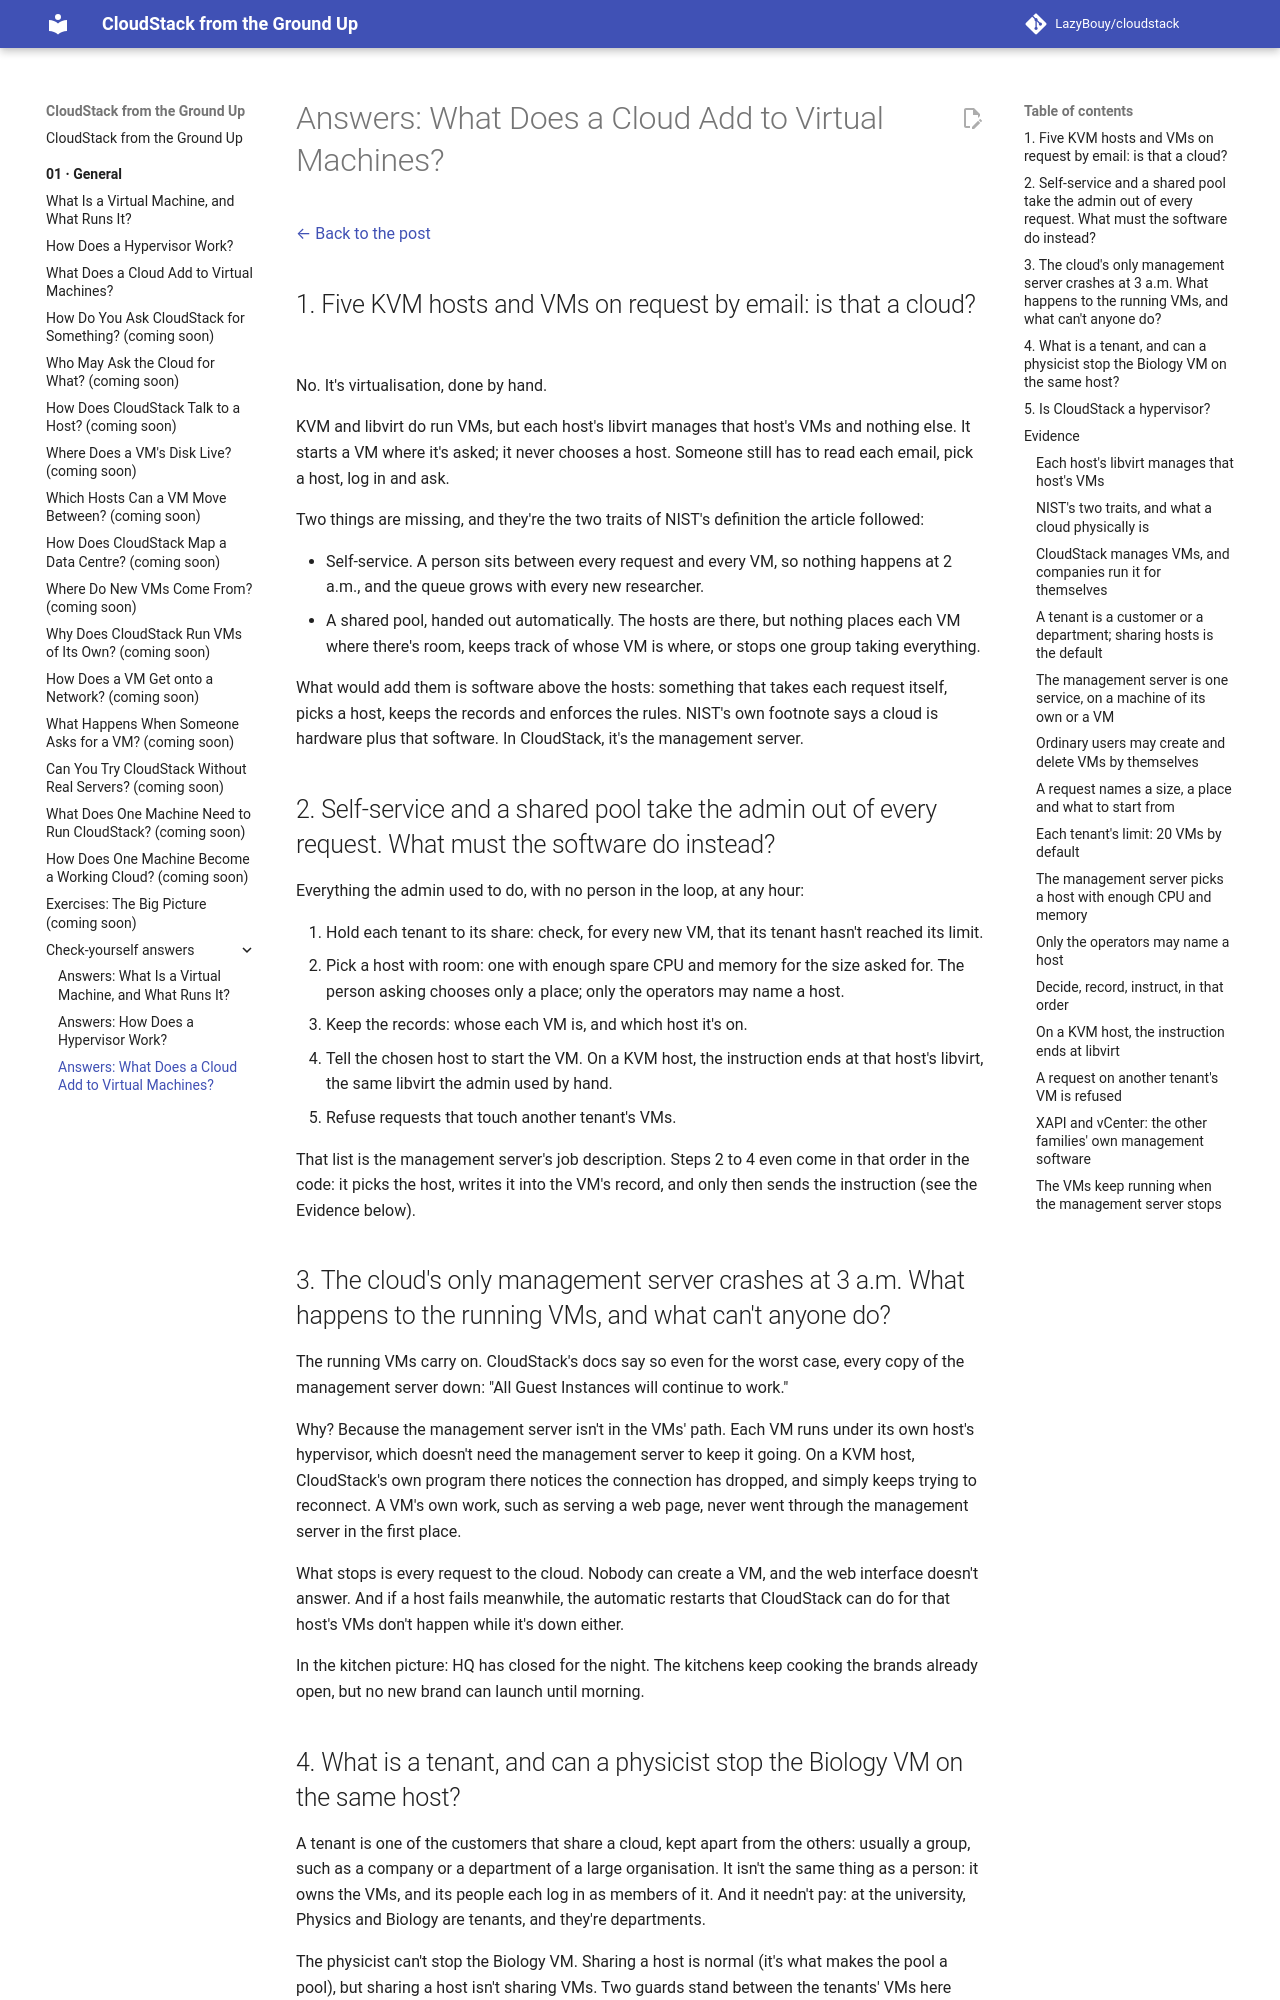

repository: LazyBouy/cloudstack · page: 01.General/99.Check-Yourself-Answers/03.What-A-Cloud-Adds/index.html · generator: mkdocs

# Answers: What Does a Cloud Add to Virtual Machines?

[← Back to the post](../03.What-A-Cloud-Adds.md)

## 1. Five KVM hosts and VMs on request by email: is that a cloud?

No. It's virtualisation, done by hand.

KVM and libvirt do run VMs, but each host's libvirt manages that host's VMs and nothing else. It starts a VM where it's asked; it never chooses a host. Someone still has to read each email, pick a host, log in and ask.

Two things are missing, and they're the two traits of NIST's definition the article followed:

- Self-service. A person sits between every request and every VM, so nothing happens at 2 a.m., and the queue grows with every new researcher.
- A shared pool, handed out automatically. The hosts are there, but nothing places each VM where there's room, keeps track of whose VM is where, or stops one group taking everything.

What would add them is software above the hosts: something that takes each request itself, picks a host, keeps the records and enforces the rules. NIST's own footnote says a cloud is hardware plus that software. In CloudStack, it's the management server.

## 2. Self-service and a shared pool take the admin out of every request. What must the software do instead?

Everything the admin used to do, with no person in the loop, at any hour:

1. Hold each tenant to its share: check, for every new VM, that its tenant hasn't reached its limit.
2. Pick a host with room: one with enough spare CPU and memory for the size asked for. The person asking chooses only a place; only the operators may name a host.
3. Keep the records: whose each VM is, and which host it's on.
4. Tell the chosen host to start the VM. On a KVM host, the instruction ends at that host's libvirt, the same libvirt the admin used by hand.
5. Refuse requests that touch another tenant's VMs.

That list is the management server's job description. Steps 2 to 4 even come in that order in the code: it picks the host, writes it into the VM's record, and only then sends the instruction (see the Evidence below).

## 3. The cloud's only management server crashes at 3 a.m. What happens to the running VMs, and what can't anyone do?

The running VMs carry on. CloudStack's docs say so even for the worst case, every copy of the management server down: "All Guest Instances will continue to work."

Why? Because the management server isn't in the VMs' path. Each VM runs under its own host's hypervisor, which doesn't need the management server to keep it going. On a KVM host, CloudStack's own program there notices the connection has dropped, and simply keeps trying to reconnect. A VM's own work, such as serving a web page, never went through the management server in the first place.

What stops is every request to the cloud. Nobody can create a VM, and the web interface doesn't answer. And if a host fails meanwhile, the automatic restarts that CloudStack can do for that host's VMs don't happen while it's down either.

In the kitchen picture: HQ has closed for the night. The kitchens keep cooking the brands already open, but no new brand can launch until morning.

## 4. What is a tenant, and can a physicist stop the Biology VM on the same host?

A tenant is one of the customers that share a cloud, kept apart from the others: usually a group, such as a company or a department of a large organisation. It isn't the same thing as a person: it owns the VMs, and its people each log in as members of it. And it needn't pay: at the university, Physics and Biology are tenants, and they're departments.

The physicist can't stop the Biology VM. Sharing a host is normal (it's what makes the pool a pool), but sharing a host isn't sharing VMs. Two guards stand between the tenants' VMs here (their networks are kept apart too):

- On the host, the hypervisor keeps the two VMs apart, as it keeps every VM apart from its neighbours: strongly, though not absolutely.
- At the management server, a request that names a VM is checked against that VM's owner. Physics doesn't own the Biology VM, so the request is refused.

Why must tenants be kept apart at all? Because the pool is shared. Without the checks, any tenant could touch, or take, what's another's, and no tenant could trust the cloud. Tenants who need more than that can have hosts reserved for them alone, but that's an option the operators switch on, not the rule.

## 5. Is CloudStack a hypervisor?

No. CloudStack commands hypervisors; the hypervisor on each host runs the VMs.

Its management server decides where each VM goes and sends the instruction. What happens next depends on the family:

- On a KVM host, a small CloudStack program on the host hands the instruction to the host's libvirt, which starts the VM.
- For the XenServer family (XenServer and XCP-ng), CloudStack talks to XAPI, the family's own management service.
- For VMware, CloudStack talks to vCenter, which manages the ESXi hosts.

Even in the smallest set-up, where one machine runs the management server and is also a KVM host, the management server stays a program of its own, separate from the hypervisor. And the VMs outlive the management server's outages: if it were their hypervisor, stopping it would stop them.

## Evidence

The post states these facts in plain words. Here are the lines of CloudStack's code, and the passages of the docs, that back them. Code is quoted at the commit the post is written against.
